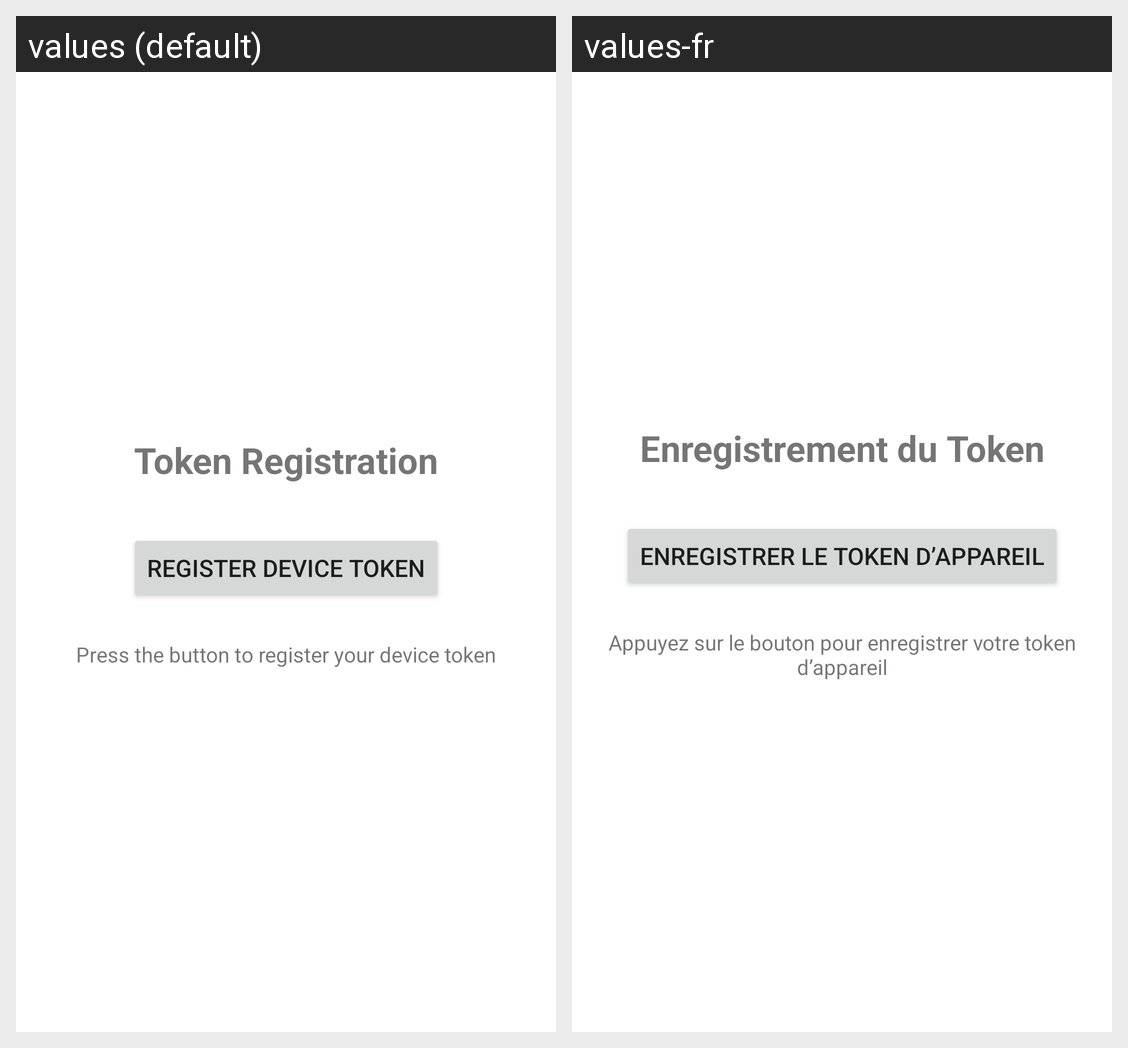

This grid shows one Android layout under two languages. Give, for every string resource on the screen, its name, the default text and each shown locale's text.
Android screen res/layout/activity_main.xml rendered under 2 locales, left to right: values (default), values-fr. Device: Nexus 5 (rendered at 1080×1920; each locale shown at half size, 540×960, under a caption strip naming it); theme Theme.RemoteNotifyDemoApp.
Strings drawn on this screen, with the default value and each locale's value (text and hints the layout hard-codes, and strings that could not be matched under every locale, appear in the picture but are not listed):

title_token_registration
  values: Token Registration
  values-fr: Enregistrement du Token

button_register_device_token
  values: Register Device Token
  values-fr: Enregistrer le Token d’Appareil

status_press_button
  values: Press the button to register your device token
  values-fr: Appuyez sur le bouton pour enregistrer votre token d’appareil
